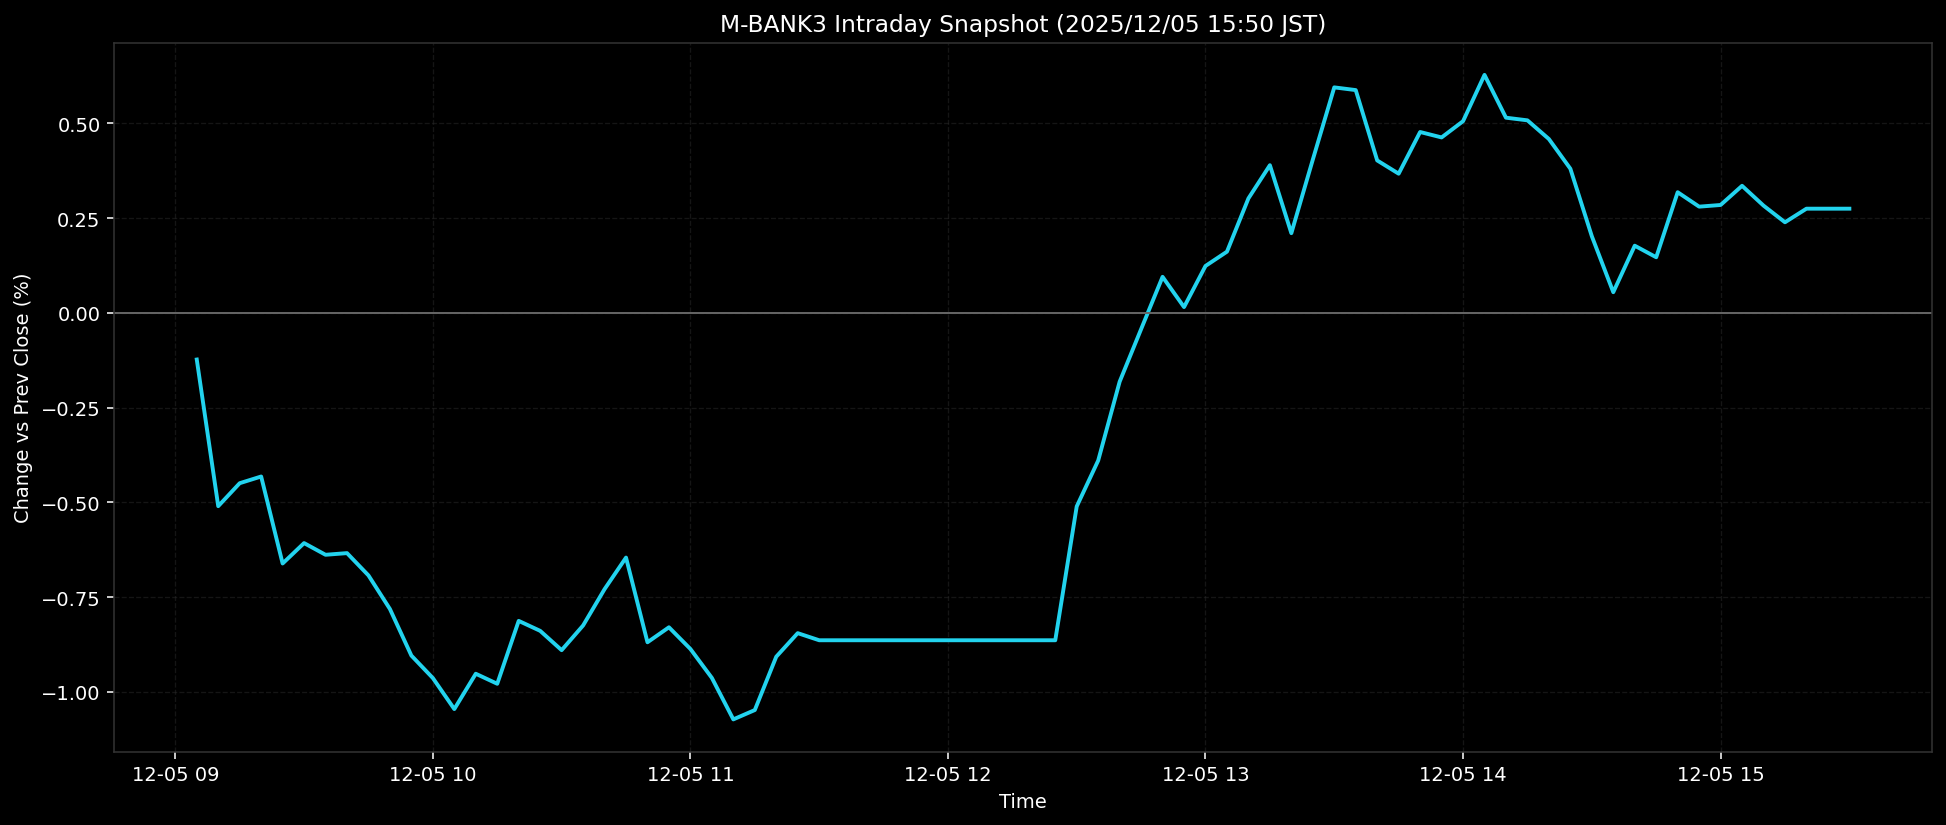

The data file committed next to this chart (first rows):
ts, pct
2025-12-05T09:05:00+0900, -0.123
2025-12-05T09:10:00+0900, -0.5099
2025-12-05T09:15:00+0900, -0.4494
2025-12-05T09:20:00+0900, -0.4317
2025-12-05T09:25:00+0900, -0.6612
2025-12-05T09:30:00+0900, -0.6073
2025-12-05T09:35:00+0900, -0.6382
2025-12-05T09:40:00+0900, -0.6338
2025-12-05T09:45:00+0900, -0.6927
2025-12-05T09:50:00+0900, -0.7813
2025-12-05T09:55:00+0900, -0.9042
2025-12-05T10:00:00+0900, -0.9634
2025-12-05T10:05:00+0900, -1.045
2025-12-05T10:10:00+0900, -0.9521
2025-12-05T10:15:00+0900, -0.9785
2025-12-05T10:20:00+0900, -0.8126
2025-12-05T10:25:00+0900, -0.8389
2025-12-05T10:30:00+0900, -0.8898
2025-12-05T10:35:00+0900, -0.8247
2025-12-05T10:40:00+0900, -0.7289
2025-12-05T10:45:00+0900, -0.6456
2025-12-05T10:50:00+0900, -0.8691
2025-12-05T10:55:00+0900, -0.8295
2025-12-05T11:00:00+0900, -0.8867
2025-12-05T11:05:00+0900, -0.963
2025-12-05T11:10:00+0900, -1.073
2025-12-05T11:15:00+0900, -1.048
2025-12-05T11:20:00+0900, -0.9071
2025-12-05T11:25:00+0900, -0.8449
2025-12-05T11:30:00+0900, -0.8637
2025-12-05T11:35:00+0900, -0.8637
2025-12-05T11:40:00+0900, -0.8637
2025-12-05T11:45:00+0900, -0.8637
2025-12-05T11:50:00+0900, -0.8637
2025-12-05T11:55:00+0900, -0.8637
2025-12-05T12:00:00+0900, -0.8637
2025-12-05T12:05:00+0900, -0.8637
2025-12-05T12:10:00+0900, -0.8637
2025-12-05T12:15:00+0900, -0.8637
2025-12-05T12:20:00+0900, -0.8637
2025-12-05T12:25:00+0900, -0.8637
2025-12-05T12:30:00+0900, -0.5106
2025-12-05T12:35:00+0900, -0.3895
2025-12-05T12:40:00+0900, -0.1815
2025-12-05T12:45:00+0900, -0.0428
2025-12-05T12:50:00+0900, 0.0951
2025-12-05T12:55:00+0900, 0.0153
2025-12-05T13:00:00+0900, 0.1239
2025-12-05T13:05:00+0900, 0.1616
2025-12-05T13:10:00+0900, 0.3021
2025-12-05T13:15:00+0900, 0.3897
2025-12-05T13:20:00+0900, 0.2104
2025-12-05T13:25:00+0900, 0.4045
2025-12-05T13:30:00+0900, 0.595
2025-12-05T13:35:00+0900, 0.5879
2025-12-05T13:40:00+0900, 0.4023
2025-12-05T13:45:00+0900, 0.3673
2025-12-05T13:50:00+0900, 0.4773
2025-12-05T13:55:00+0900, 0.463
2025-12-05T14:00:00+0900, 0.5058
... 18 more rows
